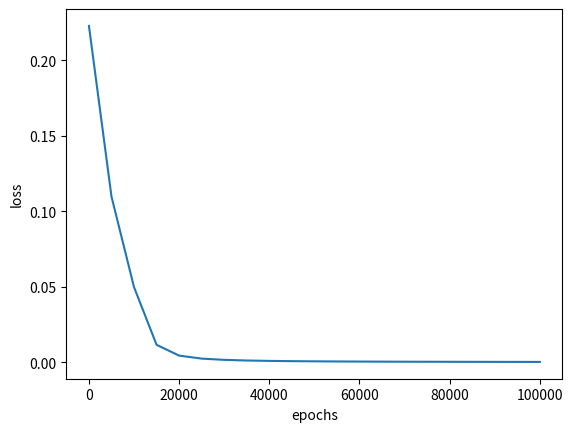

The script that saved this image:
import numpy as np
import matplotlib.pyplot as plt
# 输入数据
X = np.array([[0, 0], [0, 1], [1, 0], [1, 1]])
# 标签
T = np.array([[0], [1], [1], [0]])
# 定义一个2层的神经网络：2-10-1
# 输入层2个神经元，隐藏层10个神经元，输出层1个神经元
# 输入层到隐藏层的权值初始化，2行10列
W1 = np.random.random([2, 10])
# 隐藏层到输出层的权值初始化，10行1列
W2 = np.random.random([10, 1])
# 初始化偏置值，偏置值的初始化一般可以取0，或者一个比较小的常数，如0.1
# 隐藏层的10个神经元偏置
b1 = np.zeros([10])
# 输出层的1个神经元偏置
b2 = np.zeros([1])
# 学习率设置
lr = 0.1
# 定义训练周期数
epochs = 100001
# 定义测试周期数
test = 5000
# 定义sigmoid函数


def sigmoid(x):
    return 1/(1+np.exp(-x))


# 定义sigmoid函数导数
def dsigmoid(x):
    return x*(1-x)
# 更新权值和偏置值


def update():
    global X, T, W1, W2, lr, b1, b2
# 隐藏层输出
    L1 = sigmoid(np.dot(X, W1) + b1)
# 输出层输出
    L2 = sigmoid(np.dot(L1, W2) + b2)
# 根据公式4.41，求输出层的学习信号
    delta_L2 = (T - L2) * dsigmoid(L2)
# 根据公式4.42，求隐藏层的学习信号
    delta_L1 = delta_L2.dot(W2.T) * dsigmoid(L1)
# 根据公式4.44，求隐藏层到输出层的权值改变
# 由于一次计算了多个样本，所以需要求平均
    delta_W2 = lr*L1.T.dot(delta_L2) / X.shape[0]
# 根据公式4.45，求输入层到隐藏层的权值改变
# 由于一次计算了多个样本，所以需要求平均
    delta_W1 = lr*X.T.dot(delta_L1) / X.shape[0]
# 更新权值
    W2 = W2 + delta_W2
    W1 = W1 + delta_W1
# 改变偏置值
# 由于一次计算了多个样本，所以需要求平均
    b2 = b2 + lr*np.mean(delta_L2, axis=0)
    b1 = b1 + lr*np.mean(delta_L1, axis=0)
# 定义空list用于保存loss
loss = []
# 训练模型
for i in range(epochs):
# 更新权值
    update()
# 每训练5000次计算一次loss值
    if i % test == 0:
# 隐藏层输出
       L1 = sigmoid(np.dot(X, W1) + b1)
# 输出层输出
       L2 = sigmoid(np.dot(L1, W2) + b2)
# 计算loss值
       print('epochs:', i, 'loss:', np.mean(np.square(T - L2) / 2))
# 保存loss值
       loss.append(np.mean(np.square(T - L2) / 2))
# 画图训练周期数与loss的关系图
plt.plot(range(0, epochs, test), loss)
plt.xlabel('epochs')
plt.ylabel('loss')
plt.show()
# 隐藏层输出
L1 = sigmoid(np.dot(X, W1) + b1)
# 输出层输出
L2 = sigmoid(np.dot(L1, W2) + b2)
print('output:')
print(L2)
# 因为最终的分类只有0和1，所以我们可以把
# 大于等于0.5的值归为1类，小于0.5的值归为0类


def predict(x):
    if x >= 0.5:
        return 1
    else:
        return 0
# map会根据提供的函数对指定序列做映射
# 相当于依次把L2中的值放到predict函数中计算
# 然后打印出结果


print('predict:')
for i in map(predict, L2):
    print(i)
